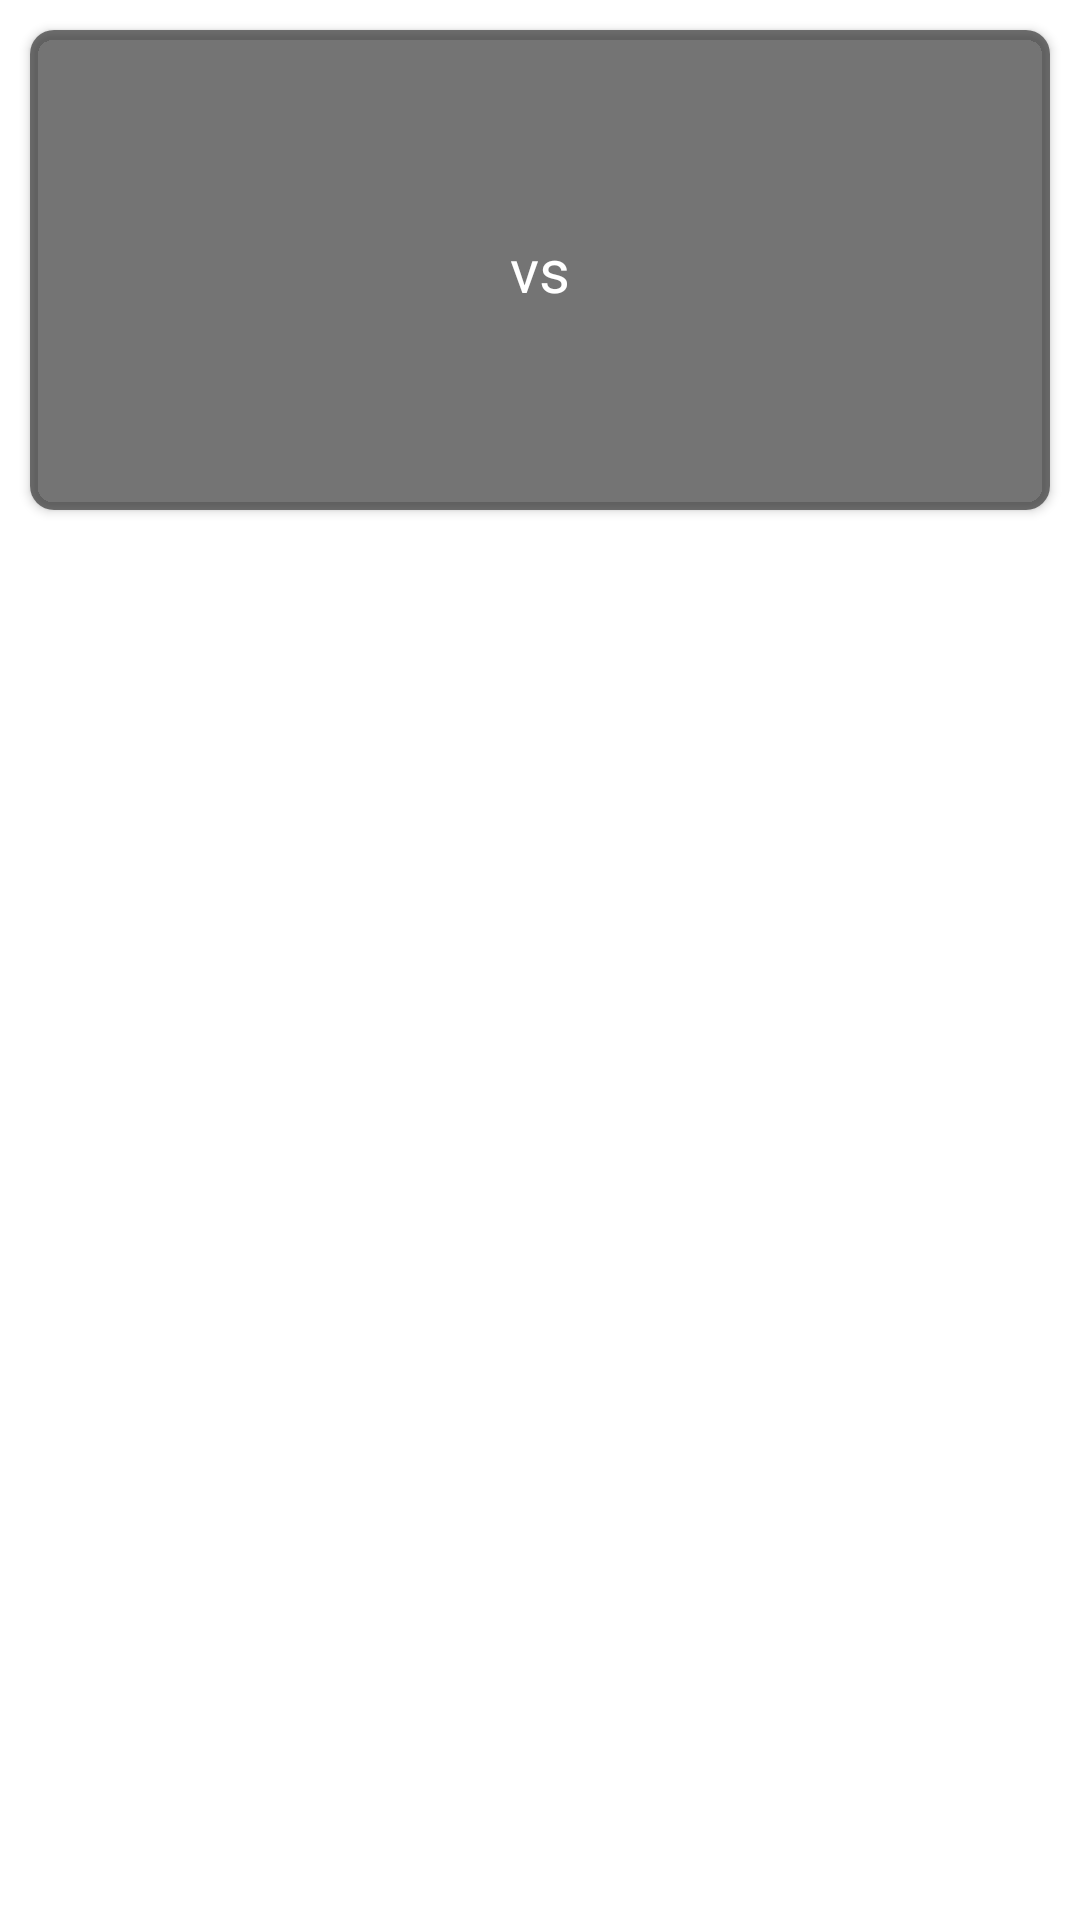

Write the Android layout XML for this screen, with the resource values it uses.
<!-- AndroidManifest.xml: application theme AppTheme -->
<!-- res/layout/card_fixtures.xml -->
<?xml version="1.0" encoding="utf-8"?>
<RelativeLayout xmlns:android="http://schemas.android.com/apk/res/android"
xmlns:app="http://schemas.android.com/apk/res-auto"
xmlns:tools="http://schemas.android.com/tools"
android:layout_width="match_parent"
android:layout_height="wrap_content">

<androidx.cardview.widget.CardView
    android:id="@+id/cv_fixtures"
    android:layout_width="match_parent"
    android:layout_height="160dp"
    android:layout_margin="10dp"
    android:layout_marginEnd="5dp"
    app:cardBackgroundColor="#18FFFFFF"
    app:cardCornerRadius="8dp"
    app:cardElevation="2dp">

    <ImageView
        android:id="@+id/iv_resultsHomeTeam"
        android:layout_width="match_parent"
        android:layout_height="match_parent"
        android:background="@drawable/card_bg_fixtures"
        android:scaleType="fitXY"/>

    <View
        android:layout_width="match_parent"
        android:layout_height="match_parent"
        android:background="#8B000000" />

    <LinearLayout
        android:layout_width="match_parent"
        android:layout_height="wrap_content"
        android:orientation="horizontal"
        android:layout_gravity="center">

        <TextView
            android:id="@+id/tv_fixturesHomeName"
            android:layout_width="match_parent"
            android:layout_height="wrap_content"
            android:layout_weight="1"
            android:gravity="center"
            android:maxLines="2"
            android:textColor="@android:color/white"
            android:textSize="20sp"
            tools:text="Home Team"
            android:layout_marginLeft="10dp"
            android:layout_marginRight="10dp"/>

        <TextView
            android:layout_width="wrap_content"
            android:layout_height="match_parent"
            android:gravity="center"
            android:text="@string/vs"
            android:textColor="@android:color/white"
            android:textSize="20sp" />

        <TextView
            android:id="@+id/tv_fixturesAwayName"
            android:layout_width="match_parent"
            android:layout_height="wrap_content"
            android:layout_weight="1"
            android:gravity="center"
            android:maxLines="2"
            android:textColor="@android:color/white"
            android:textSize="20sp"
            tools:text="Away Team"
            android:layout_marginLeft="10dp"
            android:layout_marginRight="10dp"/>
    </LinearLayout>

    <TextView
        android:id="@+id/tv_fixturesEventDate"
        android:layout_width="match_parent"
        android:layout_height="wrap_content"
        android:layout_marginTop="20dp"
        android:gravity="center"
        android:textColor="@android:color/white"
        android:textSize="14sp"
        tools:text="12-12-12" />

</androidx.cardview.widget.CardView>

</RelativeLayout>
<!-- resources referenced by this layout -->
<resources>
  <string name="vs">vs</string>
  <style name="AppTheme" parent="Theme.MaterialComponents.Light.DarkActionBar">
          
          <item name="colorPrimary">@color/colorPrimary</item>
          <item name="colorPrimaryDark">@color/colorPrimaryDark</item>
          <item name="colorAccent">@color/colorAccent</item>
          <item name="chipIconTint">@color/chip_bg</item>
      </style>
  <color name="colorPrimary">#371159</color>
  <color name="colorPrimaryDark">#371159</color>
  <color name="colorAccent">#03DAC5</color>
  <color name="chip_bg">#E0E0E0</color>
</resources>
